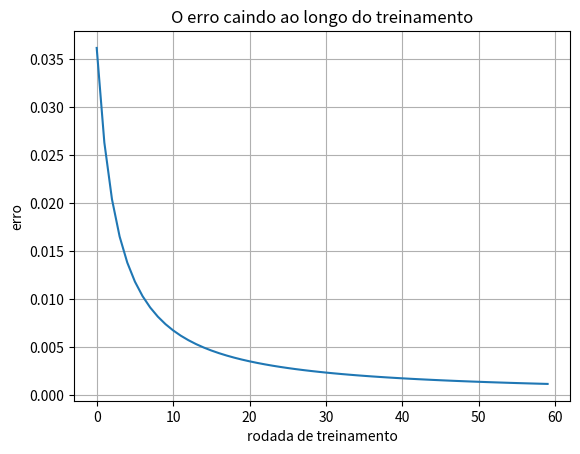

Reproduce this figure in Python.
# -*- coding: utf-8 -*-
"""
A ginga dos números: livro de exercícios
Lista de Exercícios do Capítulo 1

Versão em script do caderno cap01_evolucao_da_ia.ipynb, com o mesmo código e os mesmos comentários.
Autor: Bruno Menezes  |  https://brunoleomenezes.github.io/
Repositório: https://github.com/brunoleomenezes/ginga-dos-numeros

Como usar: o mais simples é abrir o caderno .ipynb no Google Colab. Este arquivo serve para quem
prefere rodar no próprio computador (python cap01_evolucao_da_ia.py) ou ler o código em um editor. Os blocos
marcados com "# %%" são as células do caderno, na mesma ordem; os textos explicativos aparecem
como comentários. Para ver o resultado de cada bloco, rode o arquivo inteiro: os gráficos abrem
em janelas próprias.
"""



# %% [markdown]
# > *Oito exemplos numéricos do capítulo, agora executados por você em Python. Esta é também a sua
# primeira aula de programação, e ela não exige nenhum conhecimento anterior.*


# %% [markdown]
# ---
#
# ## Como usar esta lista


# %% [markdown]
# Você não precisa saber programar para começar. Não precisa instalar nada no computador, não
# precisa comprar nada e não precisa de cartão de crédito. Tudo acontece dentro do navegador,
# usando a sua conta Google da escola.


# %% [markdown]
# A lista está dividida em quatro partes. A Parte 0 prepara o ambiente. A Parte 1 ensina o mínimo
# de Python necessário, em nove células curtas. A Parte 2 traz os oito exercícios propriamente
# ditos, um para cada exemplo numérico do capítulo. A Parte 3 tem três desafios para quem terminar
# antes.


# %% [markdown]
# **Três combinados importantes**


# %% [markdown]
# 1. **Digite o código, não copie.** Digitar é o que ensina. Quem copia e cola termina mais rápido
# e aprende menos. Errar ao digitar faz parte, e o Anexo A explica como resolver os erros mais
# comuns.
# 2. **Execute uma célula de cada vez, na ordem.** Várias células dependem do resultado das
# anteriores. Pular uma célula é a causa mais frequente de erro nesta lista.
# 3. **Compare sempre com a saída esperada.** Cada código traz a resposta que ele deve produzir.
# Se a sua saída for diferente, existe algo errado no que foi digitado.


# %% [markdown]
# Ao final, você terá reproduzido em código, com suas próprias mãos, oitenta anos de história da
# Inteligência Artificial: do neurônio de 1943 ao mecanismo de atenção de 2017.


# %% [markdown]
# ---
#
# ## Parte 0. Preparando o Google Colab


# %% [markdown]
# O Google Colab é um caderno de programação que funciona no navegador. Ele já vem com o Python
# instalado e com tudo o que vamos usar. Siga os cinco passos abaixo uma única vez, no início da
# aula.


# %% [markdown]
# **Passo 1. Entre na sua conta Google da escola**
#
# Abra o navegador e confirme que está conectado com a conta institucional. Se houver mais de uma
# conta conectada, use o seletor no canto superior direito para escolher a da escola. Isso garante
# que o seu trabalho fique salvo no lugar certo.


# %% [markdown]
# **Passo 2. Acesse o endereço do Colab**
#
# Digite na barra de endereços: colab.research.google.com e pressione Enter. Não é preciso
# instalar nem baixar nada.


# %% [markdown]
# **Passo 3. Crie um caderno novo**
#
# Na janela que aparece, clique em Novo notebook, no canto inferior direito. Se a janela não
# aparecer, use o menu Arquivo e depois Novo notebook. Um caderno em branco será aberto, com uma
# única célula vazia.


# %% [markdown]
# **Passo 4. Dê um nome ao caderno**
#
# No alto da tela está escrito algo como Untitled0.ipynb. Clique nesse nome e troque por: Lista 1
# seguido do seu nome. Exemplo: Lista 1 Maria Silva. O caderno é salvo sozinho no seu Google
# Drive, na pasta Colab Notebooks.


# %% [markdown]
# **Passo 5. Aprenda o gesto mais importante**
#
# Clique dentro da célula, digite o código e pressione as teclas Shift e Enter ao mesmo tempo.
# Isso executa a célula e cria uma nova logo abaixo. Você também pode clicar no botão de play que
# aparece à esquerda da célula. Este gesto será repetido dezenas de vezes hoje.


# %% [markdown]
# > **Se aparecer a mensagem de conexão**
# >
# > Na primeira execução o Colab precisa reservar uma máquina para você, o que leva alguns
# segundos. Um círculo fica girando no canto superior direito. Espere ele parar. Isso acontece
# apenas uma vez por sessão.


# %% [markdown]
# ### Como esta lista mostra os códigos


# %% [markdown]
# Ao longo da lista, você vai encontrar sempre a mesma sequência de três elementos. Primeiro o
# código que deve ser digitado em uma célula. Depois a saída esperada, que é exatamente o que deve
# aparecer na sua tela. Por fim, um bloco chamado Sua vez, com modificações que você mesmo deve
# fazer no código.


# %% [markdown]
# ---
#
# ## Parte 1. Aquecimento: nove células para quem nunca programou


# %% [markdown]
# As nove células desta parte ensinam tudo o que é necessário para os oito exercícios seguintes.
# Nada além disso será cobrado. Digite cada uma em uma célula separada e execute com Shift e Enter
# antes de passar para a próxima.


# %% [markdown]
# ### A1. Mandar o computador escrever algo (*aquecimento*)


# %% [markdown]
# O comando **print** mostra na tela aquilo que estiver entre parênteses. Textos vão sempre entre
# aspas.


# %%
# Tudo que começa com # é um comentário.
# O Python ignora comentários: eles existem só para explicar o código a quem lê.

# print é uma função (um comando pronto do Python) que mostra na tela o que está entre
# parênteses. O texto vai entre aspas: em programação, texto entre aspas se chama "string".
print("Ola! Este e o meu primeiro codigo em Python.")
# Um segundo print escreve em uma nova linha. O Python executa as linhas de cima para baixo.
print("Estou no curso de Inteligencia Artificial Aplicada.")


# %% [markdown]
# **Sua vez**
#
# 1. Troque a segunda frase pelo seu nome completo e execute de novo.
# 2. Acrescente uma terceira linha com print e escreva a data de hoje.
#
# Use a célula abaixo para testar, e uma célula de texto para responder.


# %%
# Espaço para os seus testes


# %% [markdown]
# ### A2. Fazer contas (*aquecimento*)


# %% [markdown]
# O Python é uma calculadora. Repare que o separador decimal é o ponto, e não a vírgula. Isso vale
# para todos os números desta lista.


# %%
# Soma: o Python faz a conta primeiro e o print mostra o resultado (8).
print(3 + 5)
# Subtração: o sinal de menos funciona como na calculadora.
print(10 - 4)
# Multiplicação: no Python o sinal de vezes é o asterisco *.
print(6 * 7)
# Divisão: a barra / divide. O resultado sai com ponto decimal (2.5), não com vírgula.
print(10 / 4)
# Potência: dois asteriscos ** elevam à potência. Aqui é 2 elevado a 10 (1024).
print(2 ** 10)


# %% [markdown]
# O sinal ***** multiplica, a barra **/** divide e os dois asteriscos ****** elevam a uma
# potência. A última linha calculou 2 elevado a 10.


# %% [markdown]
# **Sua vez**
#
# 1. Calcule quanto é 2 elevado a 64, que é o número de grãos da lenda do tabuleiro de xadrez.
# 2. Descubra o que acontece se você digitar 10 / 0 e leia a mensagem de erro.
#
# Use a célula abaixo para testar, e uma célula de texto para responder.


# %%
# Espaço para os seus testes


# %% [markdown]
# ### A3. Guardar valores em variáveis (*aquecimento*)


# %% [markdown]
# Uma variável é um nome que guarda um valor. O sinal de igual não significa igualdade matemática:
# ele significa guarde este valor neste nome.


# %%
# Variável: um nome que guarda um valor. O sinal = significa "guarde 1 no nome peso1".
peso1 = 1
# Outra variável, com o peso da segunda entrada do neurônio.
peso2 = 1
# O limiar é o valor mínimo que a soma precisa atingir para o neurônio disparar.
limiar = 2

# O Python lê os valores guardados em peso1 e peso2, soma e guarda o resultado em soma.
soma = peso1 + peso2
# O print pode misturar texto e variável, separados por vírgula; ele põe um espaço entre eles.
print("A soma dos pesos e:", soma)
# Mostra o limiar do mesmo jeito: primeiro o texto, depois o valor guardado na variável.
print("O limiar e:", limiar)


# %% [markdown]
# Repare que dentro do print podemos misturar um texto entre aspas e uma variável, separando os
# dois por vírgula.


# %% [markdown]
# **Sua vez**
#
# 1. Troque peso1 para 3 e execute de novo. O que muda na soma?
# 2. Crie uma variável chamada seu_nome guardando o seu nome entre aspas e mostre com print.
#
# Use a célula abaixo para testar, e uma célula de texto para responder.


# %%
# Espaço para os seus testes


# %% [markdown]
# ### A4. Tomar decisões com if e else (*aquecimento*)


# %% [markdown]
# O comando **if** significa se. O **else** significa senão. Este é o comando que faz um neurônio
# artificial decidir se dispara ou não.


# %%
# Guarda a soma que chegou ao neurônio.
soma = 2
# Guarda o limiar, o valor mínimo para o neurônio disparar.
limiar = 2

# if significa "se". O sinal >= quer dizer "maior ou igual".
# Os dois pontos no fim da linha são obrigatórios.
if soma >= limiar:
    # Esta linha tem 4 espaços de recuo: ela só roda quando a condição do if for verdadeira.
    print("O neuronio disparou. Saida = 1")
# else significa "senão": o bloco abaixo roda quando a condição do if for falsa.
else:
    # Também recuada com 4 espaços, pois pertence ao else.
    print("O neuronio nao disparou. Saida = 0")


# %% [markdown]
# > **Os quatro espaços são obrigatórios**
# >
# > As linhas que ficam dentro do if e do else precisam começar deslocadas para a direita, com
# quatro espaços. Esse recuo não é enfeite: é assim que o Python entende o que está dentro e o que
# está fora da decisão. Esquecer o recuo é o erro número um de quem está começando, e produz a
# mensagem IndentationError.


# %% [markdown]
# **Sua vez**
#
# 1. Troque o valor de soma para 1 e execute. A resposta muda?
# 2. Troque o sinal >= por > e execute com soma igual a 2. Explique por escrito o que aconteceu.
#
# Use a célula abaixo para testar, e uma célula de texto para responder.


# %%
# Espaço para os seus testes


# %% [markdown]
# ### A5. Guardar vários valores em uma lista (*aquecimento*)


# %% [markdown]
# Uma lista guarda vários valores em sequência, entre colchetes. A contagem das posições começa em
# zero, e não em um.


# %%
# Lista: vários valores em sequência, entre colchetes e separados por vírgula.
entradas = [0, 1, 1, 0]

# Mostra a lista inteira, com os colchetes.
print(entradas)
# Os colchetes depois do nome pegam um item pela posição. A contagem começa em 0 (primeiro item).
print(entradas[0])
# Posição 1 é o segundo item da lista.
print(entradas[1])
# len (de "length", comprimento) conta quantos itens a lista tem: aqui são 4.
print(len(entradas))


# %% [markdown]
# O comando **len** informa quantos itens a lista tem.


# %% [markdown]
# **Sua vez**
#
# 1. Mostre o último item da lista usando entradas[3].
# 2. Tente mostrar entradas[4] e leia com atenção a mensagem de erro que aparece.
#
# Use a célula abaixo para testar, e uma célula de texto para responder.


# %%
# Espaço para os seus testes


# %% [markdown]
# ### A6. Repetir com for (*aquecimento*)


# %% [markdown]
# O comando **for** repete um trecho de código para cada item de uma lista. Um for dentro de outro
# percorre todas as combinações possíveis, que é exatamente o que precisamos para testar um
# neurônio.


# %%
# Laço for: repete o bloco recuado uma vez para cada item da lista [0, 1].
# A cada volta, a variável valor recebe o item da vez (primeiro 0, depois 1).
for valor in [0, 1]:
    # Esta linha está dentro do laço (recuada), então roda uma vez para cada valor.
    print("valor atual:", valor)

# Esta linha não tem recuo: está fora do laço e roda uma única vez, depois que ele termina.
print("---")

# Um laço dentro de outro: para cada x1, o laço de dentro percorre todos os valores de x2.
for x1 in [0, 1]:
    # Laço interno: com x1 fixo, x2 assume 0 e depois 1.
    for x2 in [0, 1]:
        # Oito espaços de recuo: está dentro dos dois laços. Roda 2 x 2 = 4 vezes.
        print("combinacao:", x1, x2)


# %% [markdown]
# Guarde bem esse segundo bloco: as quatro combinações que ele produziu são exatamente as quatro
# linhas da tabela do Exemplo 1 do capítulo.


# %% [markdown]
# **Sua vez**
#
# 1. Acrescente o valor 2 nas duas listas e conte quantas combinações aparecem agora.
#
# Use a célula abaixo para testar, e uma célula de texto para responder.


# %%
# Espaço para os seus testes


# %% [markdown]
# ### A7. Criar suas próprias funções (*aquecimento*)


# %% [markdown]
# Uma função é um pedaço de código que recebe valores, faz alguma coisa e devolve um resultado. O
# comando **def** cria a função e o **return** devolve a resposta.


# %%
# def cria uma função chamada somar, que recebe dois valores (a e b), chamados parâmetros.
def somar(a, b):
    # Dentro da função (recuado): soma os dois valores recebidos e guarda em resultado.
    resultado = a + b
    # return devolve o resultado para quem chamou a função, e encerra a função.
    return resultado

# Chama a função com a=2 e b=3; o valor devolvido (5) vai direto para o print.
print(somar(2, 3))
# A mesma função, reaproveitada com outros valores: devolve 35.
print(somar(10, 25))


# %% [markdown]
# Criamos a função uma única vez e podemos usá-la quantas vezes quisermos, com valores diferentes.
# No Exercício 1 vamos criar uma função chamada neuronio exatamente assim.


# %% [markdown]
# **Sua vez**
#
# 1. Crie uma função chamada multiplicar que receba dois números e devolva o produto.
# 2. Crie uma função chamada media que receba três notas e devolva a média.
#
# Use a célula abaixo para testar, e uma célula de texto para responder.


# %%
# Espaço para os seus testes


# %% [markdown]
# ### A8. Escrever textos com números dentro (*aquecimento*)


# %% [markdown]
# Colocando a letra **f** antes das aspas, podemos deixar buracos no texto usando chaves e
# preencher com variáveis. Também é possível controlar quantas casas decimais aparecem.


# %%
# Guarda um texto (string) na variável nome. Textos sempre vão entre aspas.
nome = "Ana"
# Guarda um número com casas decimais. Repare no ponto como separador decimal.
nota = 8.5

# f-string: com a letra f antes das aspas, o que está entre chaves {} é trocado pelo valor.
print(f"A aluna {nome} tirou {nota}")
# Dentro das chaves, :.2f significa "mostre com 2 casas decimais" (8.50).
print(f"Com duas casas decimais: {nota:.2f}")
# :.5f mostra 5 casas decimais. Usaremos isso para comparar com os números do livro.
print(f"Com cinco casas decimais: {nota:.5f}")


# %% [markdown]
# A parte **:.5f** significa mostre com cinco casas decimais. Vamos usar isso o tempo todo para
# conferir os números do capítulo.


# %% [markdown]
# **Sua vez**
#
# 1. Mostre a nota com apenas uma casa decimal.
#
# Use a célula abaixo para testar, e uma célula de texto para responder.


# %%
# Espaço para os seus testes


# %% [markdown]
# ### A9. Usar a caixa de ferramentas matemática (*aquecimento*)


# %% [markdown]
# Algumas operações não vêm prontas e precisam ser buscadas em um módulo. O comando **import
# math** traz raiz quadrada, logaritmos e a função exponencial.


# %%
# import traz um módulo (uma caixa de ferramentas extra). O módulo math tem funções matemáticas.
import math

# math.sqrt calcula a raiz quadrada. Raiz de 2 aparece na fórmula da atenção (Exercício 7).
print(math.sqrt(2))
# math.log2 é o logaritmo na base 2. log2(0.5) dá -1, pois 2 elevado a -1 é 0.5.
print(math.log2(0.5))
# math.exp(1) calcula e elevado a 1, ou seja, o próprio número e (cerca de 2,718).
print(math.exp(1))


# %% [markdown]
# A primeira linha é a raiz de 2, que aparece na fórmula da atenção. A segunda é o logaritmo na
# base 2, usado na entropia. A terceira é o número e, base dos logaritmos naturais.


# %% [markdown]
# **Sua vez**
#
# 1. Calcule a raiz quadrada de 144.
# 2. Calcule math.log(0.5), sem o número 2, e compare com math.log2(0.5). Os valores são
# diferentes porque a base do logaritmo é outra.
#
# Use a célula abaixo para testar, e uma célula de texto para responder.


# %%
# Espaço para os seus testes


# %% [markdown]
# ---
#
# ## Parte 2. Os oito exercícios do capítulo


# %% [markdown]
# A partir daqui, cada exercício reproduz em código um dos exemplos numéricos do Capítulo 1. Os
# números que aparecerem na sua tela devem ser idênticos aos do livro. Confira sempre.


# %% [markdown]
# ### 1. O neurônio de 1943 (*Exemplo 1 do capítulo*)


# %% [markdown]
# Vamos construir o neurônio de McCulloch e Pitts e testá-lo nas quatro combinações possíveis de
# entrada, exatamente como na página do Exemplo 1.


# %%
# Cria a função neuronio, o modelo de McCulloch e Pitts (1943). Recebe duas entradas
# (x1, x2), dois pesos (w1, w2) e o limiar, e devolve 1 (dispara) ou 0 (não dispara).
def neuronio(x1, x2, w1, w2, limiar):
    # multiplica cada entrada pelo seu peso e soma tudo (a soma ponderada)
    soma = w1 * x1 + w2 * x2
    # compara a soma com o limiar e decide se dispara
    if soma >= limiar:
        # Soma chegou ao limiar: o neurônio dispara e a função devolve 1.
        return 1
    # Caso contrário, a soma ficou abaixo do limiar.
    else:
        # O neurônio não dispara e a função devolve 0.
        return 0

# os três números que uma pessoa escolheu em 1943
# Peso da primeira entrada.
w1 = 1
# Peso da segunda entrada.
w2 = 1
# Limiar 2: com pesos 1 e 1, só dispara quando as duas entradas valem 1 (a operação E).
limiar = 2

# Imprime o cabeçalho da tabela, com o nome de cada coluna.
print("x1  x2   soma   saida")
# Laço for externo: x1 assume 0 e depois 1.
for x1 in [0, 1]:
    # Laço interno: para cada x1, x2 assume 0 e 1. Juntos, geram as 4 combinações.
    for x2 in [0, 1]:
        # Calcula a soma aqui também, só para mostrá-la na tabela.
        soma = w1 * x1 + w2 * x2
        # Chama a função neuronio com a combinação da vez e guarda a resposta (0 ou 1) em y.
        y = neuronio(x1, x2, w1, w2, limiar)
        # f-string monta uma linha da tabela; os espaços no texto alinham as colunas.
        print(f" {x1}   {x2}      {soma}      {y}")


# %% [markdown]
# A saída só vale 1 quando as duas entradas valem 1. O neurônio realizou a operação lógica E.


# %% [markdown]
# **Sua vez**
#
# 1. Troque apenas o limiar de 2 para 1 e execute de novo. Que operação lógica o neurônio passou a
# calcular? Escreva a resposta em uma célula de texto.
# 2. Troque o limiar para 3. O que acontece com a coluna da saída? Explique por quê.
# 3. Volte o limiar para 1 e troque w2 para menos 1, escrevendo w2 = -1. Monte a tabela e descreva
# com suas palavras a regra que esse neurônio passou a seguir.
#
# Use a célula abaixo para testar, e uma célula de texto para responder.


# %%
# Espaço para os seus testes


# %% [markdown]
# ### 2. Medindo a surpresa (*Exemplo 2 do capítulo*)


# %% [markdown]
# A entropia de Shannon mede o tamanho médio da surpresa. Vamos calcular os dois valores do
# capítulo e mais um.


# %%
# Traz o módulo math, que tem o logaritmo na base 2 (math.log2).
import math

# Função que calcula a entropia de Shannon para um evento com dois resultados possíveis.
def entropia(p):
    # p é a probabilidade de um resultado; q é a do outro
    # As duas probabilidades somam 1, então a do outro resultado é 1 - p.
    q = 1 - p
    # Fórmula do capítulo: H = -(p*log2(p) + q*log2(q)). O resultado é medido em bits.
    return -(p * math.log2(p) + q * math.log2(q))

# Chama a função dentro da f-string e mostra 5 casas decimais. Moeda honesta: 1 bit.
print(f"Moeda honesta  (p=0,5):  {entropia(0.5):.5f} bits")
# Moeda viciada (90% de chance de um lado): mais previsível, então menos surpresa.
print(f"Moeda viciada  (p=0,9):  {entropia(0.9):.5f} bits")
# Quase certeza: a surpresa média fica perto de zero.
print(f"Quase certeza  (p=0,99): {entropia(0.99):.5f} bits")


# %% [markdown]
# Os dois primeiros valores são exatamente os do Exemplo 2. Quanto mais previsível o resultado,
# menor a surpresa.


# %% [markdown]
# **Sua vez**
#
# 1. Calcule a entropia para p igual a 0,6 e para p igual a 0,7.
# 2. Use um for para calcular a entropia de p indo de 0,1 até 0,9. Em qual valor de p a entropia é
# maior? Isso faz sentido?
#
# Use a célula abaixo para testar, e uma célula de texto para responder.


# %%
# Espaço para os seus testes


# %% [markdown]
# ### 3. O perceptron aprendendo sozinho (*Exemplo 3 do capítulo*)


# %% [markdown]
# Este é o exercício central da lista. O problema é o mesmo do Exercício 1, mas agora ninguém
# informa os pesos. A máquina começa do zero e descobre os valores apenas errando e corrigindo.


# %%
# cada item traz as duas entradas e a resposta certa
# É uma lista de tuplas. Tupla é um grupo de valores entre parênteses, parecido com uma lista.
# Cada item tem a forma ((x1, x2), resposta). Aqui a resposta é a da operação E.
dados = [((0, 0), 0),
         ((0, 1), 0),
         ((1, 0), 0),
         ((1, 1), 1)]

# O perceptron começa sem saber nada: todos os pesos valem zero.
w1 = 0     # peso da primeira entrada
# Peso da segunda entrada, também começando em zero.
w2 = 0     # peso da segunda entrada
# Termo de ajuste (viés): soma-se a ele, e decide-se comparando com zero em vez de um limiar.
b = 0      # termo de ajuste, que faz o papel do limiar
# A taxa de aprendizado diz o tamanho de cada correção.
eta = 1    # taxa de aprendizado

# range(1, 7) gera os números de 1 a 6 (o 7 fica de fora). Cada volta é uma passagem pelos dados.
for passagem in range(1, 7):
    # Variável lógica (booleana): só pode ser True ou False. Começa cada passagem em False.
    houve_correcao = False
    # Percorre os 4 exemplos. Cada item é separado em duas variáveis: entrada e a resposta y.
    for entrada, y in dados:
        # Pega a primeira entrada da tupla (posição 0).
        x1 = entrada[0]
        # Pega a segunda entrada da tupla (posição 1).
        x2 = entrada[1]
        # Soma ponderada mais o termo de ajuste b.
        soma = w1 * x1 + w2 * x2 + b
        # Se a soma for maior ou igual a zero, o perceptron prevê 1.
        if soma >= 0:
            # Guarda a previsão 1.
            y_previsto = 1
        # Senão, a soma é negativa.
        else:
            # Guarda a previsão 0.
            y_previsto = 0
        # O erro é a resposta certa menos a prevista: vale 0 (acertou), 1 ou -1 (errou).
        erro = y - y_previsto
        # O sinal != significa "diferente de". Entra aqui só quando houve erro.
        if erro != 0:
            # so corrige quando erra
            # Regra do perceptron: o peso muda na direção do erro, só se a entrada x1 for 1.
            w1 = w1 + eta * erro * x1
            # Mesma regra para o segundo peso.
            w2 = w2 + eta * erro * x2
            # O termo de ajuste é corrigido sempre que há erro (como se tivesse entrada fixa 1).
            b = b + eta * erro
            # Anota que, nesta passagem, pelo menos uma correção aconteceu.
            houve_correcao = True
    # Fora do laço interno: ao fim de cada passagem, mostra os pesos. :>2 alinha b em 2 espaços.
    print(f"Passagem {passagem}: w1={w1} w2={w2} b={b:>2} corrigiu={houve_correcao}")


# %% [markdown]
# Compare com a tabela do Exemplo 3 do capítulo: os seis valores são idênticos. Na sexta passagem
# não houve nenhuma correção, o que significa que a máquina acertou tudo. Agora confira o
# resultado em uma nova célula:


# %%
# Cabeçalho da tabela de conferência. Usa os pesos finais aprendidos na célula anterior.
print("x1  x2   soma   saida   esperado")
# Percorre de novo os 4 exemplos, agora sem corrigir nada: só para testar.
for entrada, y in dados:
    # Primeira entrada do exemplo.
    x1 = entrada[0]
    # Segunda entrada do exemplo.
    x2 = entrada[1]
    # Soma ponderada com os pesos aprendidos (w1=2, w2=1, b=-3).
    soma = w1 * x1 + w2 * x2 + b
    # Mesma regra de decisão do treinamento.
    if soma >= 0:
        # Soma não negativa: prevê 1.
        y_previsto = 1
    # Soma negativa.
    else:
        # Prevê 0.
        y_previsto = 0
    # Mostra a linha: se a coluna saida for igual à esperado, a máquina acertou.
    print(f" {x1}   {x2}    {soma:>2}      {y_previsto}        {y}")


# %% [markdown]
# **Sua vez**
#
# 1. A máquina chegou a w1 = 2, w2 = 1 e b = -3, valores diferentes dos que a pessoa escolheu no
# Exercício 1, e mesmo assim acertou tudo. Escreva o que isso mostra sobre a ideia de resposta
# certa em aprendizado de máquina.
# 2. Troque eta para 0.5 e execute novamente. Os pesos finais mudaram? E o número de passagens
# necessárias?
# 3. Troque a tabela de dados para a operação OU, ou seja, respostas 0, 1, 1 e 1. O perceptron
# consegue aprender? Em quantas passagens?
#
# Use a célula abaixo para testar, e uma célula de texto para responder.


# %%
# Espaço para os seus testes


# %% [markdown]
# ### 4. O XOR resolvido com uma camada oculta (*Exemplo 4 do capítulo*)


# %% [markdown]
# Agora usamos dois neurônios de 1943 lado a lado, formando uma camada oculta, e um terceiro para
# combinar os dois.


# %%
# Define de novo o neurônio de 1943, igual ao do Exercício 1, mas sem os comentários internos.
def neuronio(x1, x2, w1, w2, limiar):
    # Soma ponderada das duas entradas.
    soma = w1 * x1 + w2 * x2
    # Compara com o limiar.
    if soma >= limiar:
        # Dispara.
        return 1
    # Senão.
    else:
        # Não dispara.
        return 0

# Cabeçalho: entradas, os dois neurônios ocultos (h1, h2), a saída da rede e o alvo certo.
print("x1 x2 | h1 h2 | saida | alvo")
# Laço externo para x1.
for x1 in [0, 1]:
    # Laço interno para x2: as 4 combinações.
    for x2 in [0, 1]:
        # Primeiro neurônio oculto: pesos 1 e 1 com limiar 1 dá a operação OU.
        h1 = neuronio(x1, x2, 1, 1, 1)      # camada oculta: um OU
        # Segundo neurônio oculto: pesos 1 e 1 com limiar 2 dá a operação E.
        h2 = neuronio(x1, x2, 1, 1, 2)      # camada oculta: um E
        # Neurônio de saída: recebe h1 e h2 (não x1 e x2). Peso -1 em h2 faz "OU mas não E".
        y = neuronio(h1, h2, 1, -1, 1)      # saida: h1 menos h2
        # O sinal % dá o resto da divisão. O resto de (x1 + x2) por 2 é o XOR correto.
        alvo = (x1 + x2) % 2                # o XOR de verdade, para conferir
        # Mostra a linha da tabela. As colunas saida e alvo devem ser iguais.
        print(f" {x1}  {x2} |  {h1}  {h2} |   {y}   |  {alvo}")


# %% [markdown]
# As colunas saída e alvo são iguais nas quatro linhas: o XOR foi resolvido. O sinal **%** devolve
# o resto da divisão, e o resto da divisão por 2 é justamente o XOR.


# %% [markdown]
# **Sua vez**
#
# 1. Olhe apenas para as colunas h1 e h2. Escreva as quatro duplas que aparecem ali. Por que agora
# é possível separar as classes com uma única reta, se antes não era?
# 2. Troque o peso da saída de -1 para +1 e execute. Que operação o conjunto passou a calcular?
#
# Use a célula abaixo para testar, e uma célula de texto para responder.


# %%
# Espaço para os seus testes


# %% [markdown]
# ### 5. Uma rodada de retropropagação (*Exemplo 5 do capítulo*)


# %% [markdown]
# Os cinco passos do Exemplo 5, um a um, com os mesmos números do capítulo.


# %%
# Traz o módulo math, que tem a exponencial math.exp usada na sigmoide.
import math

# Valor que entra na rede.
x = 2.0      # entrada
# Peso que será ajustado pelo treinamento.
w = 0.5      # peso inicial
# Termo de ajuste (viés), mantido em zero neste exemplo.
b = 0.0
# Resposta que a rede deveria dar.
y = 1.0      # resposta esperada
# Tamanho do passo de correção.
eta = 1.0    # taxa de aprendizado

# PASSO 1: ida, calcular a resposta atual da rede
# z é a soma ponderada: peso vezes entrada, mais o viés.
z = w * x + b
# Sigmoide: 1 / (1 + e elevado a -z). Espreme qualquer número para ficar entre 0 e 1.
y_previsto = 1 / (1 + math.exp(-z))
# Mostra z com 6 casas decimais (:.6f), como no capítulo.
print(f"PASSO 1  z  = {z:.6f}")
# Mostra a resposta da rede (y chapéu, escrito y^).
print(f"PASSO 1  y^ = {y_previsto:.6f}")

# PASSO 2: medir o erro
# Erro quadrático: metade do quadrado da diferença. Elevar ao quadrado tira o sinal negativo.
E = 0.5 * (y - y_previsto) ** 2
# Mostra o erro inicial.
print(f"PASSO 2  E  = {E:.6f}")

# PASSO 3: volta, retropropagar o erro
# Derivada da sigmoide: y^ * (1 - y^). Diz o quanto a saída reage a uma mudança em z.
derivada = y_previsto * (1 - y_previsto)
# delta: quanto o erro muda quando z muda (regra da cadeia: diferença vezes derivada).
delta = (y_previsto - y) * derivada
# Gradiente: quanto o erro muda quando o peso w muda. Multiplica pela entrada x.
gradiente = delta * x
# Mostra a derivada.
print(f"PASSO 3  derivada  = {derivada:.6f}")
# Mostra o delta (negativo: a rede respondeu menos do que deveria).
print(f"PASSO 3  delta     = {delta:.6f}")
# Mostra o gradiente.
print(f"PASSO 3  gradiente = {gradiente:.6f}")

# PASSO 4: corrigir o peso
# Anda contra o gradiente: como ele é negativo, o peso aumenta. Isso é a descida do gradiente.
w = w - eta * gradiente
# Mostra o peso já corrigido.
print(f"PASSO 4  w novo = {w:.6f}")

# PASSO 5: conferir se melhorou
# Refaz a ida com o peso novo.
z = w * x + b
# Nova resposta da rede, de novo pela sigmoide.
y_previsto = 1 / (1 + math.exp(-z))
# Novo erro, com a mesma fórmula do Passo 2.
E_novo = 0.5 * (y - y_previsto) ** 2
# Se E novo for menor que E, a correção funcionou.
print(f"PASSO 5  E novo = {E_novo:.6f}")


# %% [markdown]
# Todos os oito números são idênticos aos do capítulo. Agora repita o ciclo trinta vezes em uma
# nova célula e veja o erro caindo:


# %%
# Traz o módulo math (para math.exp).
import math

# Recomeça com os mesmos valores do exemplo anterior: a entrada.
x = 2.0
# O peso inicial.
w = 0.5
# O viés.
b = 0.0
# A resposta esperada.
y = 1.0
# A taxa de aprendizado.
eta = 1.0

# Repete o ciclo de treinamento 30 vezes: range(1, 31) vai de 1 a 30.
for rodada in range(1, 31):
    # Ida: soma ponderada.
    z = w * x + b
    # Ida: sigmoide.
    y_previsto = 1 / (1 + math.exp(-z))
    # Erro desta rodada, calculado antes de corrigir o peso.
    E = 0.5 * (y - y_previsto) ** 2
    # Volta: o delta, agora numa linha só (diferença vezes a derivada da sigmoide).
    delta = (y_previsto - y) * y_previsto * (1 - y_previsto)
    # Corrige o peso: gradiente é delta vezes x.
    w = w - eta * delta * x
    # Só imprime de 5 em 5 rodadas (resto da divisão por 5 igual a zero) ou na rodada 1.
    # O sinal == compara se dois valores são iguais; or significa "ou".
    if rodada % 5 == 0 or rodada == 1:
        # Mostra o peso já corrigido e o erro medido no começo da rodada.
        print(f"rodada {rodada:>2}:  w = {w:.6f}   erro = {E:.6f}")


# %% [markdown]
# **Sua vez**
#
# 1. Aumente para 200 rodadas. O erro chega a zero? Descreva o comportamento.
# 2. Troque eta para 0.1 e depois para 5. O que acontece com a velocidade da queda do erro em cada
# caso?
#
# Use a célula abaixo para testar, e uma célula de texto para responder.


# %%
# Espaço para os seus testes


# %% [markdown]
# ### 6. A recompensa caminhando para trás (*Exemplo 6 do capítulo*)


# %% [markdown]
# O corredor com quatro posições do Exemplo 6. O agente não sabe onde está a recompensa e precisa
# descobrir sozinho.


# %%
# alfa é a taxa de aprendizado: quanto do erro é corrigido a cada atualização.
alfa = 0.5    # tamanho da correcao
# gama é o fator de desconto: quanto vale uma recompensa futura comparada a uma imediata.
gama = 0.9    # peso do futuro

# valor de ir para a direita em cada posicao, tudo comecando em zero
# Dicionário: guarda pares chave: valor entre chaves. Aqui, cada posição tem seu valor Q.
Q = {"S1": 0.0, "S2": 0.0, "S3": 0.0}

# Função que aplica a regra de atualização do Q-learning em uma posição (estado).
def atualizar(estado, recompensa, valor_seguinte):
    # Lê no dicionário o valor atual da posição, usando a chave (ex.: Q["S3"]).
    antigo = Q[estado]
    # Regra do capítulo: novo = antigo + alfa * (recompensa + gama * valor_seguinte - antigo).
    novo = antigo + alfa * (recompensa + gama * valor_seguinte - antigo)
    # Grava o novo valor no dicionário, na mesma chave.
    Q[estado] = novo
    # Monta, com f-string, um texto que mostra a conta feita com os números de verdade.
    conta = f"{antigo} + {alfa}*[{recompensa} + {gama}*{valor_seguinte} - {antigo}]"
    # Mostra a conta e o resultado. Esta função não tem return: ela só imprime e atualiza Q.
    print(f"Q({estado}) = {conta} = {novo}")

# Episódio 1: em S3 o agente chega à meta e ganha recompensa 10; depois da meta não há nada.
atualizar("S3", 10, 0.0)      # episodio 1: chega na meta
# Episódio 2: S2 não tem recompensa, mas aprende com o valor que S3 já tem.
atualizar("S2", 0, Q["S3"])   # episodio 2: aprende com S3
# Episódio 3: S1 aprende com o valor de S2. A recompensa vai "escorrendo" para trás.
atualizar("S1", 0, Q["S2"])   # episodio 3: aprende com S2
# Episódio 4: S3 é atualizado de novo e se aproxima de 10.
atualizar("S3", 10, 0.0)      # episodio 4: reforca

# Mostra o dicionário inteiro com os valores finais.
print("Valores finais:", Q)


# %% [markdown]
# Os quatro números são os do capítulo. Repare que a recompensa existia apenas na Meta, mas o
# valor foi escorrendo para trás. Rode agora cinquenta episódios em outra célula:


# %%
# Zera de novo os valores. alfa e gama continuam os da célula anterior (rode-a antes).
Q = {"S1": 0.0, "S2": 0.0, "S3": 0.0}

# Repete 50 episódios: range(1, 51) vai de 1 a 50.
for episodio in range(1, 51):
    # Atualiza S1 olhando o valor de S2 (recompensa 0 ao passar por S1).
    Q["S1"] = Q["S1"] + alfa * (0 + gama * Q["S2"] - Q["S1"])
    # Atualiza S2 olhando o valor de S3 (recompensa 0).
    Q["S2"] = Q["S2"] + alfa * (0 + gama * Q["S3"] - Q["S2"])
    # Atualiza S3: recompensa 10 por chegar à meta, e nada depois dela (gama * 0).
    Q["S3"] = Q["S3"] + alfa * (10 + gama * 0 - Q["S3"])
    # Só mostra de 10 em 10 episódios, para a saída ficar curta.
    if episodio % 10 == 0:
        # Copia o valor de S1 para uma variável de nome curto, para usar na f-string.
        s1 = Q["S1"]
        # O mesmo para S2.
        s2 = Q["S2"]
        # O mesmo para S3.
        s3 = Q["S3"]
        # Mostra os três valores com 4 casas decimais; eles caminham para 8,1, 9 e 10.
        print(f"episodio {episodio:>2}:  S1={s1:.4f}  S2={s2:.4f}  S3={s3:.4f}")


# %% [markdown]
# Os valores estabilizaram em 10, 9 e 8,1. Repare que 9 é 0,9 vezes 10, e 8,1 é 0,9 vezes 9. O
# fator gama fez cada posição valer um pouco menos que a seguinte, porque está mais longe da
# recompensa.


# %% [markdown]
# **Sua vez**
#
# 1. Troque gama para 0.5 e execute. Os valores finais de S1 e S2 mudam? Por quê?
# 2. Troque gama para 1.0. O que acontece? O que isso significa em termos de dar ou não
# importância ao futuro?
#
# Use a célula abaixo para testar, e uma célula de texto para responder.


# %%
# Espaço para os seus testes


# %% [markdown]
# ### 7. A atenção calculando os pesos na hora (*Exemplo 7 do capítulo*)


# %% [markdown]
# O mecanismo que está por trás de todos os modelos de linguagem atuais, com a frase de três
# palavras do Exemplo 7.


# %%
# Traz o módulo math (raiz quadrada e exponencial).
import math

# Lista com as três palavras da frase do Exemplo 7.
palavras = ["o", "gato", "dorme"]
# Lista de listas: a chave (k) de cada palavra, um vetor de dois números, na mesma ordem.
chaves = [[0, 1], [1, 0], [1, 1]]
# O valor (v) de cada palavra: é a informação que será misturada no final.
valores = [[1, 0], [0, 1], [1, 1]]
# A consulta (q): o que a palavra dorme está "procurando" nas outras.
q = [1, 0]      # a consulta da palavra dorme
# dk é o tamanho dos vetores; entra na fórmula como raiz de dk.
dk = 2          # os vetores tem duas dimensoes

# Produto escalar: multiplica posição a posição e soma. Mede o quanto dois vetores combinam.
def produto_escalar(a, b):
    # Para vetores de 2 números: a[0]*b[0] + a[1]*b[1].
    return a[0] * b[0] + a[1] * b[1]

# PASSO 1 e 2: escores divididos pela raiz de dk
# Começa com uma lista vazia, que será preenchida dentro do laço.
escores = []
# Percorre cada chave k da lista chaves.
for k in chaves:
    # Escore = produto escalar da consulta com a chave, dividido por raiz de 2.
    escore = produto_escalar(q, k) / math.sqrt(dk)
    # append acrescenta um item no fim da lista.
    escores.append(escore)
    # Mostra a chave e o seu escore com 5 casas decimais.
    print(f"escore de {k} = {escore:.5f}")

# PASSO 3: softmax
# Lista vazia para guardar e elevado a cada escore.
exponenciais = []
# Percorre cada escore e.
for e in escores:
    # math.exp(e) calcula e elevado ao escore; o resultado é sempre positivo.
    exponenciais.append(math.exp(e))

# sum soma todos os itens de uma lista.
soma = sum(exponenciais)
# Mostra a soma das exponenciais.
print(f"soma das exponenciais = {soma:.5f}")

# Lista vazia para os pesos de atenção.
pesos = []
# Percorre cada exponencial.
for e in exponenciais:
    # Divide pela soma para que os pesos fiquem entre 0 e 1 e somem 1 (o softmax).
    pesos.append(e / soma)

# range(3) gera 0, 1 e 2: as posições das três palavras.
for i in range(3):
    # Mostra cada palavra com o seu peso. :>5 alinha a palavra à direita em 5 espaços.
    print(f"peso de {palavras[i]:>5} = {pesos[i]:.5f}")

# PASSO 4: media ponderada dos valores
# A saída começa como o vetor (0, 0) e vai acumulando a contribuição de cada palavra.
saida = [0, 0]
# Percorre as três palavras pela posição i.
for i in range(3):
    # valores[i][0] é o primeiro número do valor da palavra i. Soma peso vezes esse número.
    saida[0] = saida[0] + pesos[i] * valores[i][0]
    # O mesmo para o segundo número. No fim, saida é a média ponderada dos valores.
    saida[1] = saida[1] + pesos[i] * valores[i][1]

# Mostra o vetor de saída da atenção para a palavra dorme.
print(f"saida = ({saida[0]:.5f} ; {saida[1]:.5f})")


# %% [markdown]
# Os pesos 0,19778 e 0,40111 são exatamente os do capítulo, e sua soma dá 1. O ponto central:
# esses pesos não estavam guardados em lugar nenhum, foram calculados agora, a partir desta frase.


# %% [markdown]
# **Sua vez**
#
# 1. Troque a consulta para q = [0, 1] e execute. Quais palavras passaram a receber mais peso?
# Explique olhando para as chaves.
# 2. Acrescente uma quarta palavra à frase, com chave e valor à sua escolha, e ajuste os laços que
# usam range(3) para range(4). Confira se a soma dos pesos continua dando 1.
#
# Use a célula abaixo para testar, e uma célula de texto para responder.


# %%
# Espaço para os seus testes


# %% [markdown]
# ### 8. O objetivo que treina os modelos de linguagem (*Exemplo 8 do capítulo*)


# %% [markdown]
# O último exercício mostra, em números, o que significa treinar um modelo de linguagem.


# %%
# Traz o módulo math (logaritmo natural math.log e exponencial math.exp).
import math

# antes do treinamento
# Probabilidade que o modelo dava à primeira palavra certa.
p1 = 0.20
# Probabilidade que o modelo dava à segunda palavra certa.
p2 = 0.50
# math.log é o logaritmo natural (ln).
# Somar os logaritmos equivale a multiplicar as probabilidades.
soma_antes = math.log(p1) + math.log(p2)
# Mostra cada logaritmo com 4 casas decimais. Logaritmo de número menor que 1 é negativo.
print(f"ANTES:  ln({p1}) = {math.log(p1):.4f}   ln({p2}) = {math.log(p2):.4f}")
# Mostra a soma dos logaritmos antes do treinamento.
print(f"ANTES:  soma dos logaritmos = {soma_antes:.4f}")

# depois de algum treinamento
# O modelo treinado dá probabilidade maior à primeira palavra certa.
p1 = 0.40
# E também à segunda.
p2 = 0.70
# Soma dos logaritmos depois do treinamento.
soma_depois = math.log(p1) + math.log(p2)
# Mostra os logaritmos novos.
print(f"DEPOIS: ln({p1}) = {math.log(p1):.4f}   ln({p2}) = {math.log(p2):.4f}")
# Mostra a soma nova.
print(f"DEPOIS: soma dos logaritmos = {soma_depois:.4f}")

# Treinar um modelo de linguagem é fazer essa soma crescer (ficar mais perto de zero).
if soma_depois > soma_antes:
    # Só imprime se a condição for verdadeira. Este if não tem else.
    print("O segundo modelo e melhor: a soma aumentou.")

# Perplexidade: e elevado a menos a média dos logaritmos (soma dividida por 2 palavras).
print(f"Perplexidade antes:  {math.exp(-soma_antes / 2):.3f}")
# Quanto menor a perplexidade, menos "perdido" o modelo fica na escolha da próxima palavra.
print(f"Perplexidade depois: {math.exp(-soma_depois / 2):.3f}")


# %% [markdown]
# **Sua vez**
#
# 1. Escreva com suas palavras por que menos 1,2730 é maior que menos 2,3026.
# 2. Troque p1 e p2 para 0.95 e 0.98. O que acontece com a soma e com a perplexidade?
# 3. Um modelo perfeito atribuiria probabilidade 1 a tudo. Teste com p1 = 1.0 e p2 = 1.0 e veja
# quanto vale a soma dos logaritmos nesse caso.
#
# Use a célula abaixo para testar, e uma célula de texto para responder.


# %%
# Espaço para os seus testes


# %% [markdown]
# ---
#
# ## Parte 3. Três desafios


# %% [markdown]
# Os desafios não são obrigatórios, mas valem ponto extra e são a melhor parte da aula. Faça se
# sobrar tempo.


# %% [markdown]
# ### D1. A fábrica de portas lógicas (*desafio*)


# %% [markdown]
# Escreva uma função chamada **tabela** que receba w1, w2 e limiar, e mostre automaticamente a
# tabela completa das quatro combinações. Depois use essa função para descobrir quais valores
# produzem cada uma destas operações: E, OU, e uma que responde 1 sempre que as entradas forem
# diferentes. Esta última é possível com um único neurônio? Justifique.


# %% [markdown]
# ### D2. O experimento de 1969 (*desafio*)


# %% [markdown]
# Pegue o código do Exercício 3 e troque apenas a tabela de dados pelo XOR, ou seja, respostas 0,
# 1, 1 e 0. Aumente para trinta passagens e conte quantos erros ocorrem em cada uma. Este é,
# literalmente, o experimento que congelou a pesquisa em redes neurais por uma década.


# %%
# Mesma estrutura do Exercício 3, mas com as respostas do XOR: 1 só quando as entradas diferem.
dados_xor = [((0, 0), 0),
             ((0, 1), 1),
             ((1, 0), 1),
             ((1, 1), 0)]

# Peso da primeira entrada, começando em zero.
w1 = 0
# Peso da segunda entrada, começando em zero.
w2 = 0
# Termo de ajuste, começando em zero.
b = 0
# Taxa de aprendizado.
eta = 1

# Agora são 30 passagens pelos dados: range(1, 31) vai de 1 a 30.
for passagem in range(1, 31):
    # Contador de erros, zerado no começo de cada passagem.
    erros = 0
    # Percorre os 4 exemplos do XOR.
    for entrada, y in dados_xor:
        # Primeira entrada.
        x1 = entrada[0]
        # Segunda entrada.
        x2 = entrada[1]
        # Soma ponderada mais o termo de ajuste.
        soma = w1 * x1 + w2 * x2 + b
        # Regra de decisão do perceptron.
        if soma >= 0:
            # Prevê 1.
            y_previsto = 1
        # Senão.
        else:
            # Prevê 0.
            y_previsto = 0
        # Diferença entre a resposta certa e a prevista.
        erro = y - y_previsto
        # Só entra se errou.
        if erro != 0:
            # Soma 1 ao contador de erros desta passagem.
            erros = erros + 1
            # Corrige o primeiro peso (regra do perceptron).
            w1 = w1 + eta * erro * x1
            # Corrige o segundo peso.
            w2 = w2 + eta * erro * x2
            # Corrige o termo de ajuste.
            b = b + eta * erro
    # A cada 5 passagens, mostra quantos erros houve e os pesos atuais.
    if passagem % 5 == 0:
        # Os erros nunca chegam a zero: uma única reta não separa as classes do XOR.
        print(f"Passagem {passagem}: erros = {erros}   w1={w1} w2={w2} b={b}")


# %% [markdown]
# Quatro erros em toda passagem, para sempre. O perceptron erra as quatro respostas, corrige, e
# volta ao mesmo lugar. Ele nunca vai aprender o XOR, por mais passagens que você mande executar.
# Agora rode de novo o Exercício 4, com a camada oculta, e compare. Escreva um parágrafo
# relacionando esses dois resultados com a seção 1.4 do capítulo.


# %% [markdown]
# ### D3. O gráfico do erro caindo (*desafio*)


# %% [markdown]
# O Colab consegue desenhar gráficos. Guarde o erro de cada rodada em uma lista e desenhe a curva.


# %%
# Traz o módulo math (exponencial).
import math
# matplotlib.pyplot desenha gráficos. "as plt" dá a ele um apelido curto para digitar menos.
import matplotlib.pyplot as plt

# Mesmos valores iniciais do Exercício 5: a entrada.
x = 2.0
# O peso inicial.
w = 0.5
# O viés.
b = 0.0
# A resposta esperada.
y = 1.0
# A taxa de aprendizado.
eta = 1.0

# Lista vazia que vai guardar o erro de cada rodada, para desenhar depois.
historico = []
# range(60) gera os números de 0 a 59: são 60 rodadas.
for rodada in range(60):
    # Ida: soma ponderada.
    z = w * x + b
    # Ida: sigmoide.
    y_previsto = 1 / (1 + math.exp(-z))
    # Erro da rodada.
    E = 0.5 * (y - y_previsto) ** 2
    # Guarda o erro no fim da lista historico.
    historico.append(E)
    # Volta: delta (diferença vezes derivada da sigmoide).
    delta = (y_previsto - y) * y_previsto * (1 - y_previsto)
    # Corrige o peso.
    w = w - eta * delta * x

# plt.plot desenha uma linha: no eixo horizontal a posição na lista, no vertical o erro.
plt.plot(historico)
# Texto do eixo horizontal (x).
plt.xlabel("rodada de treinamento")
# Texto do eixo vertical (y).
plt.ylabel("erro")
# Título do gráfico.
plt.title("O erro caindo ao longo do treinamento")
# Liga a grade de fundo, que ajuda a ler os valores.
plt.grid(True)
# Mostra o gráfico logo abaixo da célula.
plt.show()


# %% [markdown]
# A saída não é texto, e sim um gráfico desenhado logo abaixo da célula. Ele mostra a curva de
# aprendizado descendo rápido no início e devagar no fim, que é o comportamento típico de qualquer
# treinamento de rede neural.


# %% [markdown]
# ---
#
# ## Anexo A. Os erros mais comuns e o que fazer


# %% [markdown]
# Errar é parte de programar. Toda mensagem de erro do Python informa o tipo do problema e a linha
# em que ele ocorreu. Leia sempre a última linha da mensagem primeiro: é ela que diz o que
# aconteceu.


# %% [markdown]
# **Tabela A.1. Mensagens de erro frequentes nesta lista**
#
# | A mensagem diz | O que aconteceu | Como resolver |
# | --- | --- | --- |
# | NameError | Você usou um nome que o Python não conhece. | Geralmente é erro de digitação no
# nome da variável, ou você esqueceu de executar a célula anterior que criava esse nome. |
# | IndentationError | O recuo das linhas está errado. | As linhas dentro de um if, else, for ou
# def precisam começar com quatro espaços. Confira se todas estão alinhadas entre si. |
# | SyntaxError | Falta ou sobra algum sinal. | Procure parênteses ou aspas que abriram e não
# fecharam, e confira se os dois pontos no final do if, do for e do def estão lá. |
# | TypeError | Você misturou tipos incompatíveis. | Normalmente é a tentativa de somar um texto
# com um número. Verifique se algum valor está entre aspas sem necessidade. |
# | ZeroDivisionError | Houve uma divisão por zero. | Confira o valor da variável que está no
# denominador. |
# | ModuleNotFoundError | O módulo pedido não foi encontrado. | Confira a grafia. Deve ser import
# math, tudo em letras minúsculas. |
# | Nada acontece | A célula não foi executada. | Clique dentro da célula e pressione Shift e
# Enter ao mesmo tempo. Verifique se o número entre colchetes apareceu à esquerda dela. |


# %% [markdown]
# > **A regra de ouro quando tudo parece errado**
# >
# > No menu Ambiente de execução, escolha Reiniciar sessão e executar tudo. Isso limpa a memória e
# roda todas as células na ordem, do começo ao fim. Resolve a maioria dos problemas causados por
# células executadas fora de ordem.


# %% [markdown]
# ---
#
# ## Anexo B. Entrega e critérios de avaliação


# %% [markdown]
# A entrega é o próprio caderno do Colab, compartilhado com o professor.


# %% [markdown]
# ### Como entregar


# %% [markdown]
# 1. No caderno, clique no botão Compartilhar, no canto superior direito.
# 2. Em Acesso geral, escolha a opção que permite a qualquer pessoa com o link visualizar.
# 3. Clique em Copiar link.
# 4. Cole o link no espaço indicado pelo professor, junto com o seu nome e a sua turma.


# %% [markdown]
# > **Antes de entregar, confira**
# >
# > O caderno precisa estar com todas as células executadas e com as saídas visíveis. Use Ambiente
# de execução e depois Reiniciar sessão e executar tudo, espere terminar e só então compartilhe.
# Um caderno entregue sem as saídas não pode ser avaliado.


# %% [markdown]
# ### Critérios de avaliação


# %% [markdown]
# **Tabela B.1. Distribuição dos pontos**
#
# | O que será avaliado | Pontos |
# | --- | --- |
# | Parte 1 completa, com as nove células executadas e sem erro | 2,0 |
# | Exercícios 1 a 4 executados, com saídas idênticas às esperadas | 2,0 |
# | Exercícios 5 a 8 executados, com saídas idênticas às esperadas | 2,0 |
# | Blocos Sua vez respondidos em células de texto, com explicação escrita | 3,0 |
# | Organização do caderno: títulos, comentários no código e nome do arquivo correto | 1,0 |
# | Desafios D1, D2 e D3 (ponto extra) | até 1,0 |


# %% [markdown]
# Para escrever as respostas em texto dentro do caderno, use o botão de célula de texto, que
# aparece no alto da tela ao lado do botão de célula de código. Ali você pode escrever
# normalmente, sem se preocupar com sintaxe de programação.


# %% [markdown]
# **Uma última observação**


# %% [markdown]
# Ao terminar esta lista, você terá escrito, com as próprias mãos, um neurônio de 1943, um
# perceptron que aprende sozinho, uma rede de duas camadas, uma rodada de retropropagação, um
# agente que aprende por recompensa e o mecanismo de atenção que sustenta os modelos de linguagem
# atuais. São menos de duzentas linhas de código no total, e elas atravessam oitenta anos de
# história. Guarde este caderno: ele será a base das próximas aulas.
